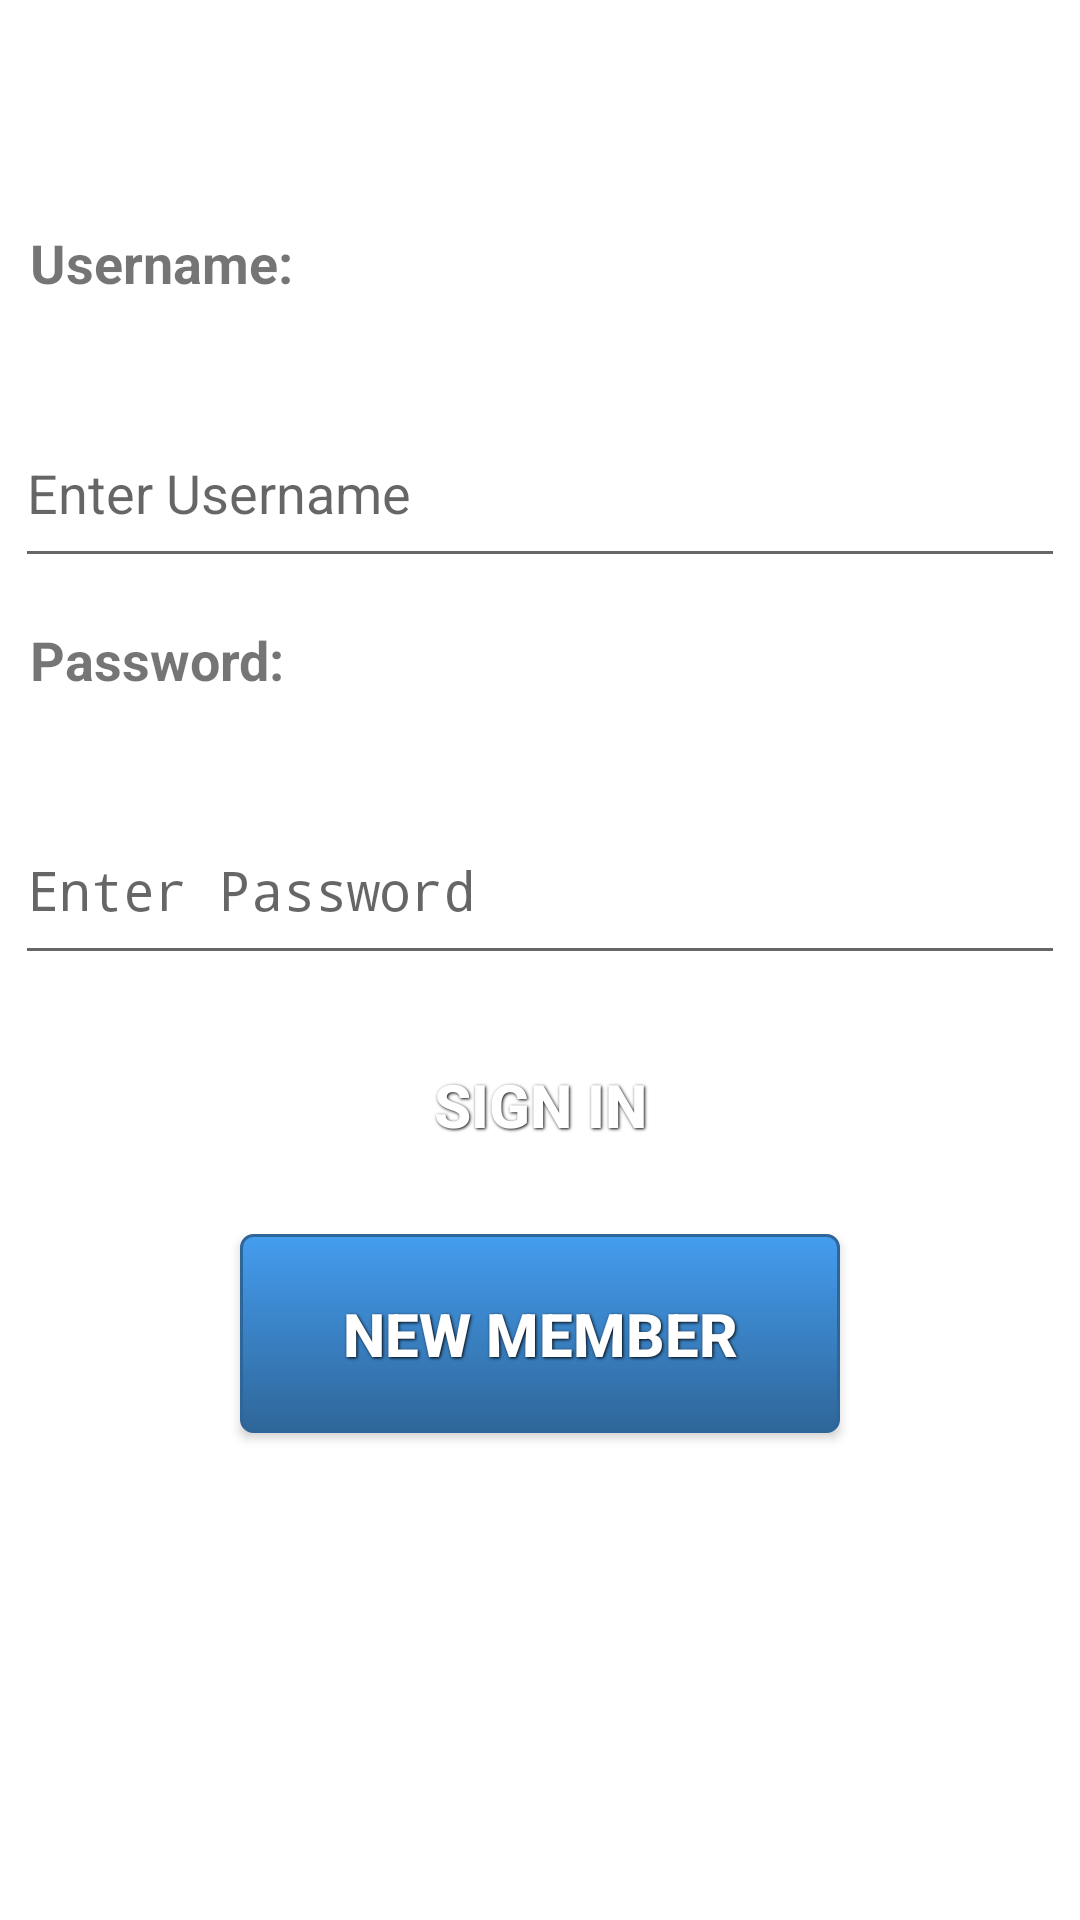

Produce the Android XML layout that renders to this screen, including the resource entries it uses.
<!-- AndroidManifest.xml: application theme AppTheme -->
<!-- res/layout/fragment_enter_member.xml -->
<LinearLayout xmlns:android="http://schemas.android.com/apk/res/android"
    xmlns:tools="http://schemas.android.com/tools"
    android:layout_width="match_parent"
    android:layout_height="match_parent"
    android:orientation="vertical"
    android:background="@color/White"
    tools:context="com.interaxon.test.libmuse.BlankFragment">

    <TextView
        android:layout_weight="2"
        android:layout_margin="5dp"
        android:layout_width="match_parent"
        android:layout_height="wrap_content" />

    <TextView
        android:layout_width="wrap_content"
        android:layout_height="wrap_content"
        android:text="@string/username"
        android:layout_weight="1"
        android:layout_gravity="left"
        android:textSize="18sp"
        android:textStyle="bold"
        android:padding="5dp"
        android:layout_margin="5dp"/>
    <EditText
        android:id="@+id/enter_existing_username"
        android:inputType="text"
        android:textColor="@color/Grey"
        android:hint="@string/enter_username"
        android:layout_weight="1"
        android:layout_margin="5dp"
        android:layout_width="match_parent"
        android:layout_height="wrap_content" />
    <TextView
        android:layout_width="wrap_content"
        android:layout_height="wrap_content"
        android:text="@string/password"
        android:layout_weight="1"
        android:layout_gravity="left"
        android:textSize="18sp"
        android:textStyle="bold"
        android:padding="5dp"
        android:layout_margin="5dp"/>
    <EditText
        android:id="@+id/enter_existing_password"
        android:inputType="textPassword"
        android:hint="@string/enter_password"
        android:textColor="@color/Grey"
        android:layout_weight="1"
        android:layout_margin="5dp"
        android:layout_width="match_parent"
        android:layout_height="wrap_content" />

    <Button
        android:id="@+id/b_check_member"
        android:text="@string/find_me"
        android:layout_width="@dimen/button"
        android:layout_height="wrap_content"
        android:textColor="@color/White"
        android:layout_margin="5dp"
        android:layout_weight="1"
        android:padding="5dp"
        android:layout_gravity="center_horizontal"
        android:background="@drawable/black_button"
        style="@style/ButtonText"
        />
    <Button
        android:id="@+id/b_back_new_member"
        android:text="@string/new_member"
        android:layout_width="@dimen/button"
        android:layout_height="wrap_content"
        android:padding="5dp"
        android:layout_margin="5dp"
        android:layout_weight="1"
        android:layout_gravity="center"
        android:background="@drawable/blue_button"
        style="@style/ButtonText"/>
    <TextView
        android:layout_weight="7"
        android:layout_margin="5dp"
        android:layout_width="match_parent"
        android:layout_height="wrap_content" />

</LinearLayout>
<!-- resources referenced by this layout -->
<resources>
  <color name="Grey">#7F7270</color>
  <color name="White">#FFFFFF</color>
  <dimen name="button">200dp</dimen>
  <!-- drawable blue_button (drawable) -->
  <?xml version="1.0" encoding="utf-8"?>
  <selector xmlns:android="http://schemas.android.com/apk/res/android">
      <item android:state_pressed="true" >
          <shape>
              <solid
                  android:color="#449def" />
              <stroke
                  android:width="1dp"
                  android:color="#2f6699" />
              <corners
                  android:radius="3dp" />
              <padding
                  android:left="10dp"
                  android:top="1dp"
                  android:right="10dp"
                  android:bottom="1dp" />
          </shape>
      </item>
      <item>
          <shape>
              <gradient
                  android:startColor="#449def"
                  android:endColor="#2f6699"
                  android:angle="270" />
              <stroke
                  android:width="1dp"
                  android:color="#2f6699" />
              <corners
                  android:radius="4dp" />
              <padding
                  android:left="10dp"
                  android:top="1dp"
                  android:right="10dp"
                  android:bottom="1dp" />
          </shape>
      </item>
  </selector>
  <string name="enter_password">Enter Password</string>
  <string name="enter_username">Enter Username</string>
  <string name="find_me">Sign In</string>
  <string name="new_member">New Member</string>
  <string name="password">Password: </string>
  <string name="username">Username: </string>
  <style name="ButtonText">
          <item name="android:layout_width">fill_parent</item>
          <item name="android:layout_height">wrap_content</item>
          <item name="android:textColor">#ffffff</item>
          <item name="android:gravity">center</item>
          <item name="android:layout_margin">3dp</item>
          <item name="android:textSize">20sp</item>
          <item name="android:textStyle">bold</item>
          <item name="android:shadowColor">#000000</item>
          <item name="android:shadowDx">1</item>
          <item name="android:shadowDy">1</item>
          <item name="android:shadowRadius">2</item>
      </style>
  <style name="AppTheme" parent="AppBaseTheme">
          
      </style>
  <style name="AppBaseTheme" parent="android:Theme.Material.Light.NoActionBar">
          
      </style>
</resources>
